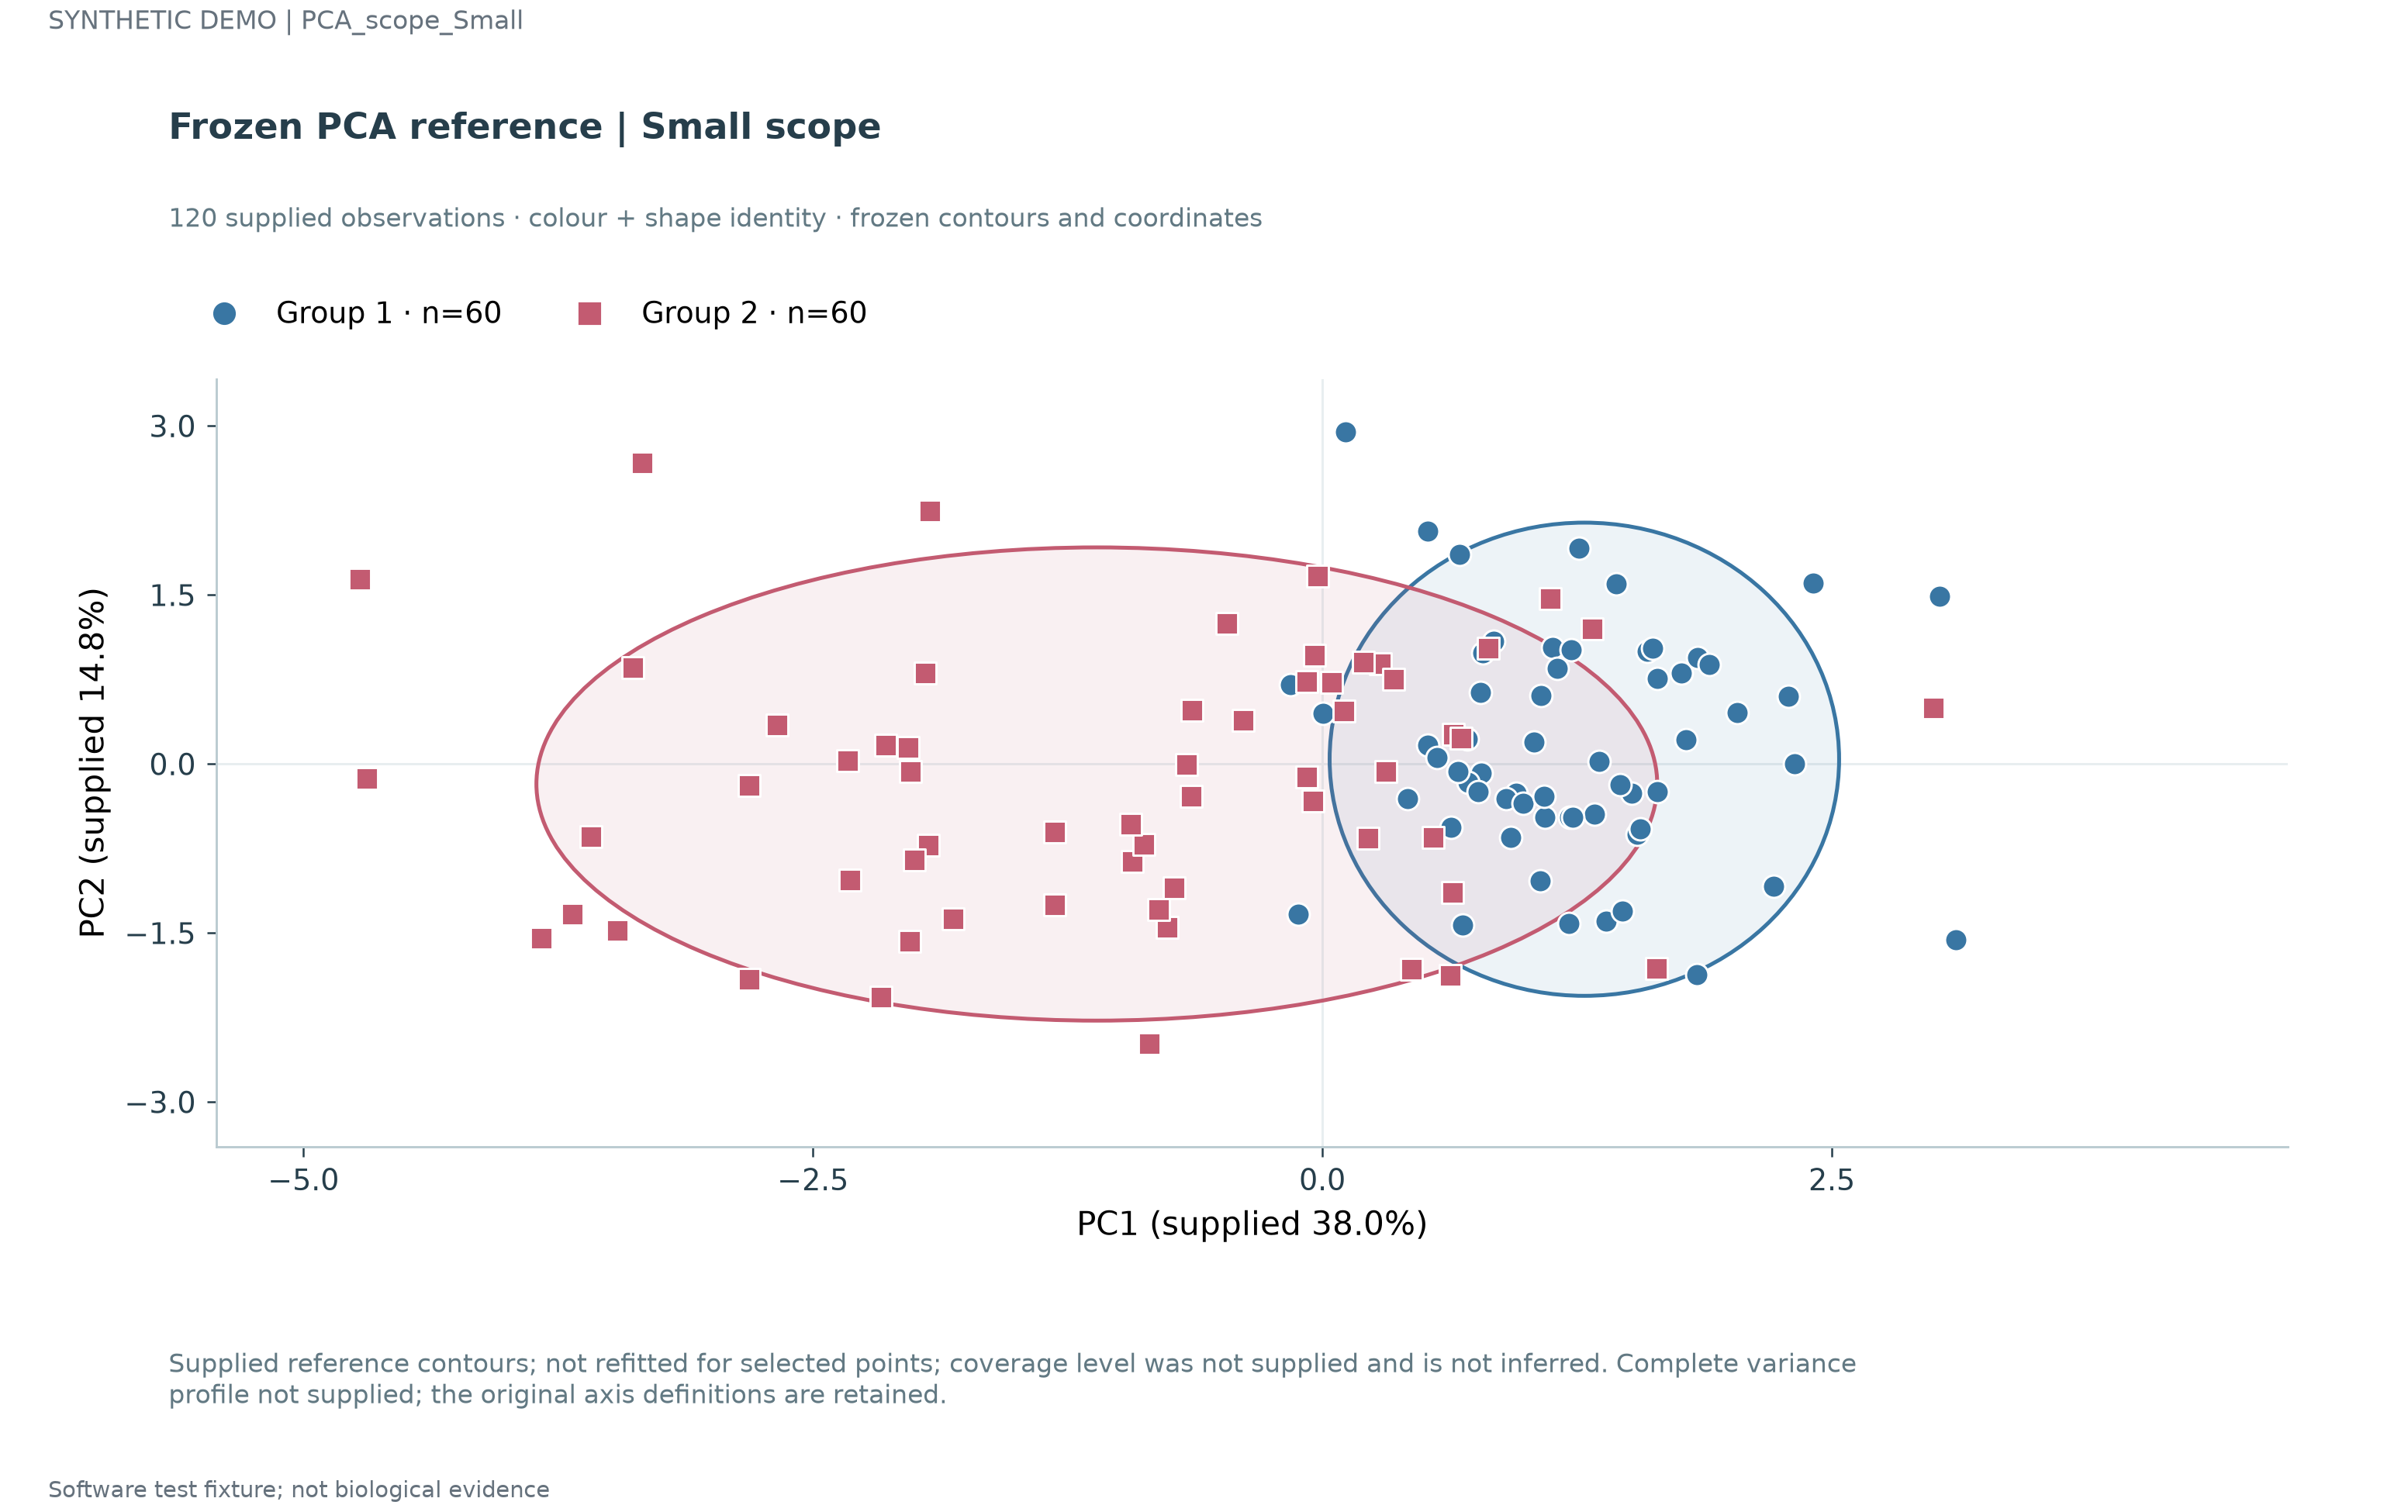

Data behind this chart, as committed beside it:
record_type	group	x	y	width	height	angle	object_id
embedding	Group 1	0.7116	0.2186				Group 1_0
embedding	Group 1	0.9504	-0.2585				Group 1_3
embedding	Group 1	1.519	-0.2606				Group 1_6
embedding	Group 1	1.21	-1.413				Group 1_9
embedding	Group 1	0.7874	0.9888				Group 1_12
embedding	Group 1	3.027	1.485				Group 1_15
embedding	Group 1	0.003475	0.4522				Group 1_18
embedding	Group 1	1.545	-0.6257				Group 1_21
embedding	Group 1	0.9002	-0.3048				Group 1_24
embedding	Group 1	2.319	0.003535				Group 1_27
embedding	Group 1	0.5176	0.1637				Group 1_30
embedding	Group 1	1.335	-0.4489				Group 1_33
embedding	Group 1	0.6327	-0.5628				Group 1_36
embedding	Group 1	0.5643	0.05728				Group 1_39
embedding	Group 1	1.644	-0.2468				Group 1_42
embedding	Group 1	2.036	0.4553				Group 1_46
embedding	Group 1	0.9838	-0.3488				Group 1_49
embedding	Group 1	1.393	-1.393				Group 1_52
embedding	Group 1	1.56	-0.5772				Group 1_55
embedding	Group 1	1.764	0.8055				Group 1_58
embedding	Group 1	0.84	1.092				Group 1_61
embedding	Group 1	0.9234	-0.6516				Group 1_64
embedding	Group 1	1.837	-1.87				Group 1_67
embedding	Group 1	1.071	0.6097				Group 1_70
embedding	Group 1	0.6874	-1.428				Group 1_73
embedding	Group 1	0.1136	2.945				Group 1_76
embedding	Group 1	1.07	-1.04				Group 1_79
embedding	Group 1	-0.1195	-1.33				Group 1_82
embedding	Group 1	1.213	-0.4701				Group 1_85
embedding	Group 1	1.442	1.599				Group 1_88
embedding	Group 1	1.46	-0.1823				Group 1_91
embedding	Group 1	0.7787	-0.08225				Group 1_94
embedding	Group 1	2.285	0.5978				Group 1_97
embedding	Group 1	2.407	1.606				Group 1_100
embedding	Group 1	1.093	-0.475				Group 1_103
embedding	Group 1	1.129	1.031				Group 1_106
embedding	Group 1	0.7138	-0.1657				Group 1_109
embedding	Group 1	0.6654	-0.06597				Group 1_112
embedding	Group 1	1.843	0.9434				Group 1_115
embedding	Group 1	1.152	0.8516				Group 1_118
embedding	Group 1	-0.1574	0.7022				Group 1_121
embedding	Group 1	1.593	0.9985				Group 1_124
embedding	Group 1	1.229	-0.4761				Group 1_127
embedding	Group 1	0.7638	-0.248				Group 1_130
embedding	Group 1	1.784	0.2167				Group 1_133
embedding	Group 1	1.62	1.03				Group 1_137
embedding	Group 1	1.471	-1.307				Group 1_140
embedding	Group 1	1.644	0.7563				Group 1_143
embedding	Group 1	0.418	-0.3102				Group 1_146
embedding	Group 1	0.777	0.6337				Group 1_149
embedding	Group 1	3.11	-1.56				Group 1_152
embedding	Group 1	1.039	0.1956				Group 1_155
embedding	Group 1	0.5172	2.066				Group 1_158
embedding	Group 1	2.213	-1.088				Group 1_161
embedding	Group 1	1.087	-0.2894				Group 1_164
embedding	Group 1	1.357	0.02007				Group 1_167
embedding	Group 1	1.221	1.013				Group 1_170
embedding	Group 1	0.6739	1.859				Group 1_173
embedding	Group 1	1.897	0.8822				Group 1_176
embedding	Group 1	1.261	1.913				Group 1_179
... 64 more rows
